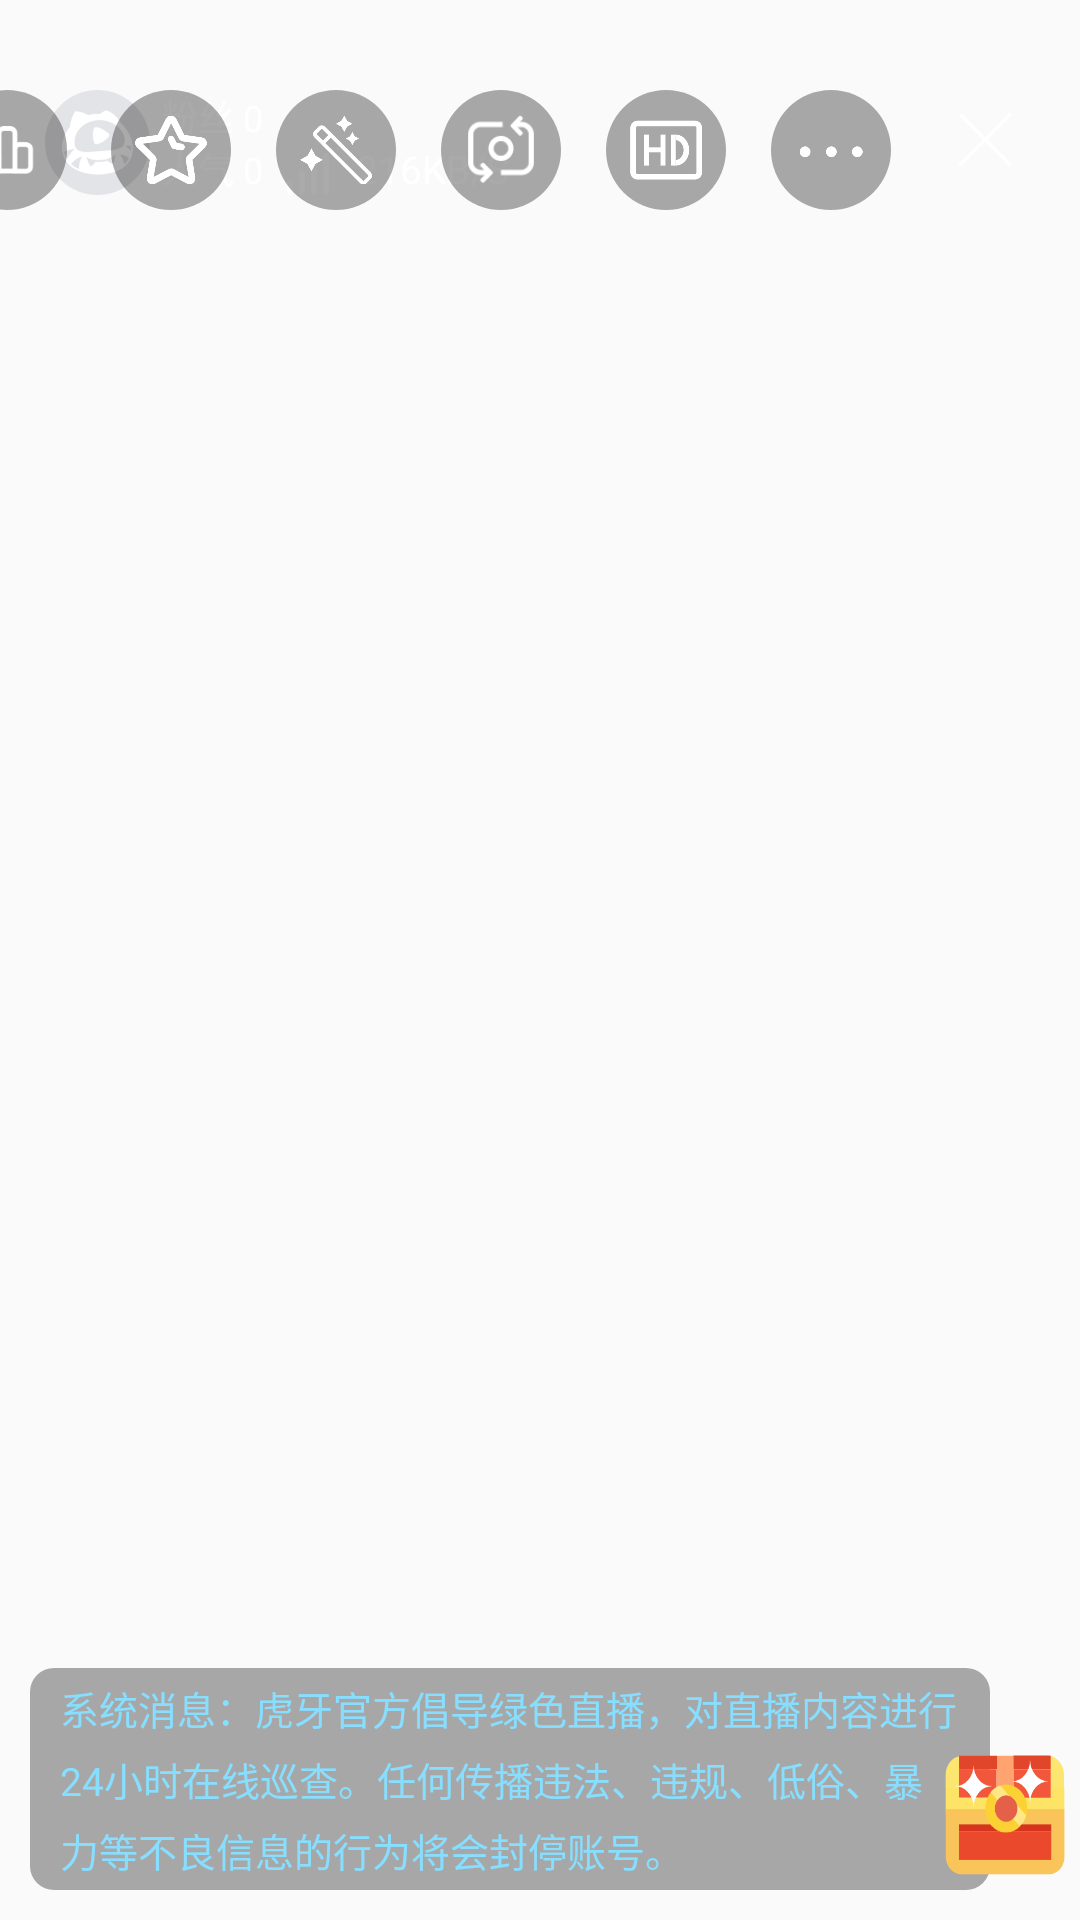

Produce the Android XML layout that renders to this screen, including the resource entries it uses.
<!-- AndroidManifest.xml: application theme Theme.AppCompat.Light.NoActionBar -->
<!-- res/layout/include_doing_live.xml -->
<?xml version="1.0" encoding="utf-8"?>
<androidx.constraintlayout.widget.ConstraintLayout xmlns:android="http://schemas.android.com/apk/res/android"
    android:layout_width="match_parent"
    android:layout_height="match_parent"
    xmlns:app="http://schemas.android.com/apk/res-auto"
    xmlns:tools="http://schemas.android.com/tools">

    <ImageView
        android:id="@+id/ivHeader"
        android:layout_width="35dp"
        android:layout_height="35dp"
        android:background="@mipmap/default_photo_circle"
        app:layout_constraintLeft_toLeftOf="parent"
        app:layout_constraintTop_toTopOf="parent"
        android:layout_marginLeft="15dp"
        android:layout_marginTop="30dp"/>

    <TextView
        android:id="@+id/tvFance"
        android:layout_width="wrap_content"
        android:layout_height="wrap_content"
        android:text="粉丝 0"
        android:textColor="@color/color_white"
        android:textSize="12sp"
        app:layout_constraintLeft_toRightOf="@id/ivHeader"
        app:layout_constraintTop_toTopOf="@id/ivHeader"
        android:layout_marginLeft="4dp"/>

    <TextView
        android:id="@+id/tvPopular"
        android:layout_width="wrap_content"
        android:layout_height="wrap_content"
        android:text="人气 0"
        android:textColor="@color/color_white"
        android:textSize="12sp"
        app:layout_constraintLeft_toRightOf="@id/ivHeader"
        app:layout_constraintBottom_toBottomOf="@id/ivHeader"
        android:layout_marginLeft="4dp"/>

    <TextView
        android:id="@+id/tvDuration"
        android:layout_width="wrap_content"
        android:layout_height="wrap_content"
        tools:text="00:04:42"
        app:layout_constraintLeft_toRightOf="@id/tvFance"
        android:layout_marginLeft="5dp"
        android:textColor="@color/color_white"
        android:textSize="12sp"
        android:gravity="center_vertical"
        android:drawablePadding="5dp"
        android:visibility="gone"
        android:drawableLeft="@drawable/shape_red_dot"
        app:layout_constraintBottom_toBottomOf="@id/tvFance"/>

    <ImageView
        android:id="@+id/ivNetwork"
        android:layout_width="20dp"
        android:layout_height="14dp"
        android:src="@mipmap/ic_net"
        app:layout_constraintBottom_toBottomOf="@id/ivHeader"
        app:layout_constraintLeft_toRightOf="@id/tvPopular"
        android:layout_marginLeft="5dp"/>

    <TextView
        android:layout_width="wrap_content"
        android:layout_height="wrap_content"
        android:text="216KB/S"
        android:textColor="@color/color_white"
        android:gravity="center"
        app:layout_constraintLeft_toRightOf="@id/ivNetwork"
        app:layout_constraintBottom_toBottomOf="@id/ivNetwork"
        android:layout_marginLeft="6dp"
        android:textSize="13sp"/>

    <ImageView
        android:id="@+id/ivClose"
        android:layout_width="33dp"
        android:layout_height="33dp"
        android:src="@mipmap/ic_close"
        android:padding="7dp"
        app:layout_constraintRight_toRightOf="parent"
        app:layout_constraintTop_toTopOf="@id/ivHeader"
        android:layout_marginRight="15dp"/>

    <ImageView
        android:id="@+id/ivMore"
        android:layout_width="40dp"
        android:layout_height="40dp"
        android:src="@mipmap/ic_more"
        android:padding="8dp"
        android:background="@drawable/shape_halfblack_circle"
        app:layout_constraintRight_toLeftOf="@id/ivClose"
        app:layout_constraintTop_toTopOf="@id/ivClose"
        android:layout_marginRight="15dp"/>

    <ImageView
        android:id="@+id/ivPixel"
        android:layout_width="40dp"
        android:layout_height="40dp"
        android:src="@mipmap/ic_quality"
        android:padding="8dp"
        android:background="@drawable/shape_halfblack_circle"
        app:layout_constraintRight_toLeftOf="@id/ivMore"
        app:layout_constraintTop_toTopOf="@id/ivClose"
        android:layout_marginRight="15dp"/>

    <ImageView
        android:id="@+id/ivSwitch"
        android:layout_width="40dp"
        android:layout_height="40dp"
        android:src="@mipmap/switch_camera"
        android:padding="8dp"
        android:background="@drawable/shape_halfblack_circle"
        app:layout_constraintRight_toLeftOf="@id/ivPixel"
        app:layout_constraintTop_toTopOf="@id/ivClose"
        android:layout_marginRight="15dp"/>

    <ImageView
        android:id="@+id/ivBeauty"
        android:layout_width="40dp"
        android:layout_height="40dp"
        android:src="@mipmap/ic_beauty_bar"
        android:padding="8dp"
        android:background="@drawable/shape_halfblack_circle"
        app:layout_constraintRight_toLeftOf="@id/ivSwitch"
        app:layout_constraintTop_toTopOf="@id/ivClose"
        android:layout_marginRight="15dp"/>

    <ImageView
        android:id="@+id/ivStar"
        android:layout_width="40dp"
        android:layout_height="40dp"
        android:src="@mipmap/ic_star"
        android:padding="8dp"
        android:background="@drawable/shape_halfblack_circle"
        app:layout_constraintRight_toLeftOf="@id/ivBeauty"
        app:layout_constraintTop_toTopOf="@id/ivClose"
        android:layout_marginRight="15dp"/>

    <ImageView
        android:id="@+id/ivRank"
        android:layout_width="40dp"
        android:layout_height="40dp"
        android:src="@mipmap/ic_rank"
        android:padding="8dp"
        android:background="@drawable/shape_halfblack_circle"
        app:layout_constraintRight_toLeftOf="@id/ivStar"
        app:layout_constraintTop_toTopOf="@id/ivClose"
        android:layout_marginRight="15dp"/>

    <ImageView
        android:id="@+id/ivMusic"
        android:layout_width="40dp"
        android:layout_height="40dp"
        android:src="@mipmap/ic_music"
        android:padding="8dp"
        android:background="@drawable/shape_halfblack_circle"
        app:layout_constraintRight_toLeftOf="@id/ivRank"
        app:layout_constraintTop_toTopOf="@id/ivClose"
        android:layout_marginRight="15dp"/>

    <TextView
        android:layout_width="wrap_content"
        android:layout_height="wrap_content"
        android:maxWidth="320dp"
        android:textColor="@color/color_blue"
        android:paddingLeft="10dp"
        android:paddingRight="10dp"
        android:textSize="13sp"
        android:paddingTop="4dp"
        android:paddingBottom="4dp"
        android:lineSpacingExtra="5dp"
        app:layout_constraintLeft_toLeftOf="parent"
        app:layout_constraintBottom_toBottomOf="parent"
        android:layout_margin="10dp"
        android:background="@drawable/shape_bghalfblack_radius8"
        android:text="系统消息：虎牙官方倡导绿色直播，对直播内容进行24小时在线巡查。任何传播违法、违规、低俗、暴力等不良信息的行为将会封停账号。"/>

    <ImageView
        android:id="@+id/ivTreasure"
        android:layout_width="40dp"
        android:layout_height="40dp"
        android:layout_marginRight="5dp"
        android:layout_marginBottom="15dp"
        android:background="@mipmap/ic_treasure"
        app:layout_constraintRight_toRightOf="parent"
        app:layout_constraintBottom_toBottomOf="parent"/>

</androidx.constraintlayout.widget.ConstraintLayout>
<!-- resources referenced by this layout -->
<resources>
  <color name="color_blue">#87deff</color>
  <color name="color_white">#FFF</color>
  <!-- drawable shape_bghalfblack_radius8 (drawable) -->
  <?xml version="1.0" encoding="utf-8"?>
  <shape xmlns:android="http://schemas.android.com/apk/res/android">
      <solid android:color="#5000"/>
  
      <corners android:radius="8dp"/>
  </shape>
  <!-- drawable shape_halfblack_circle (drawable) -->
  <?xml version="1.0" encoding="utf-8"?>
  <shape xmlns:android="http://schemas.android.com/apk/res/android"
      android:shape="oval">
  
      <solid android:color="#5000"/>
  
  </shape>
  <!-- drawable shape_red_dot (drawable) -->
  <?xml version="1.0" encoding="utf-8"?>
  <shape xmlns:android="http://schemas.android.com/apk/res/android"
      android:shape="oval">
      <solid android:color="@color/color_red"/>
  
      <size android:width="10dp" android:height="10dp"/>
  </shape>
  <!-- mipmap default_photo_circle: png bitmap (mipmap-xxhdpi, 3639 bytes) -->
  <!-- mipmap ic_beauty_bar: png bitmap (mipmap-xxhdpi, 5933 bytes) -->
  <!-- mipmap ic_close: png bitmap (mipmap-xxhdpi, 967 bytes) -->
  <!-- mipmap ic_more: png bitmap (mipmap-xxhdpi, 2551 bytes) -->
  <!-- mipmap ic_music: png bitmap (mipmap-xxhdpi, 894 bytes) -->
  <!-- mipmap ic_net: png bitmap (mipmap-xxhdpi, 3507 bytes) -->
  <!-- mipmap ic_quality: png bitmap (mipmap-xxhdpi, 3740 bytes) -->
  <!-- mipmap ic_rank: png bitmap (mipmap-xxhdpi, 956 bytes) -->
  <!-- mipmap ic_star: png bitmap (mipmap-xxhdpi, 7836 bytes) -->
  <!-- mipmap ic_treasure: png bitmap (mipmap-xxhdpi, 8865 bytes) -->
  <!-- mipmap switch_camera: png bitmap (mipmap-xxhdpi, 1136 bytes) -->
  <color name="color_red">#fb5250</color>
</resources>
